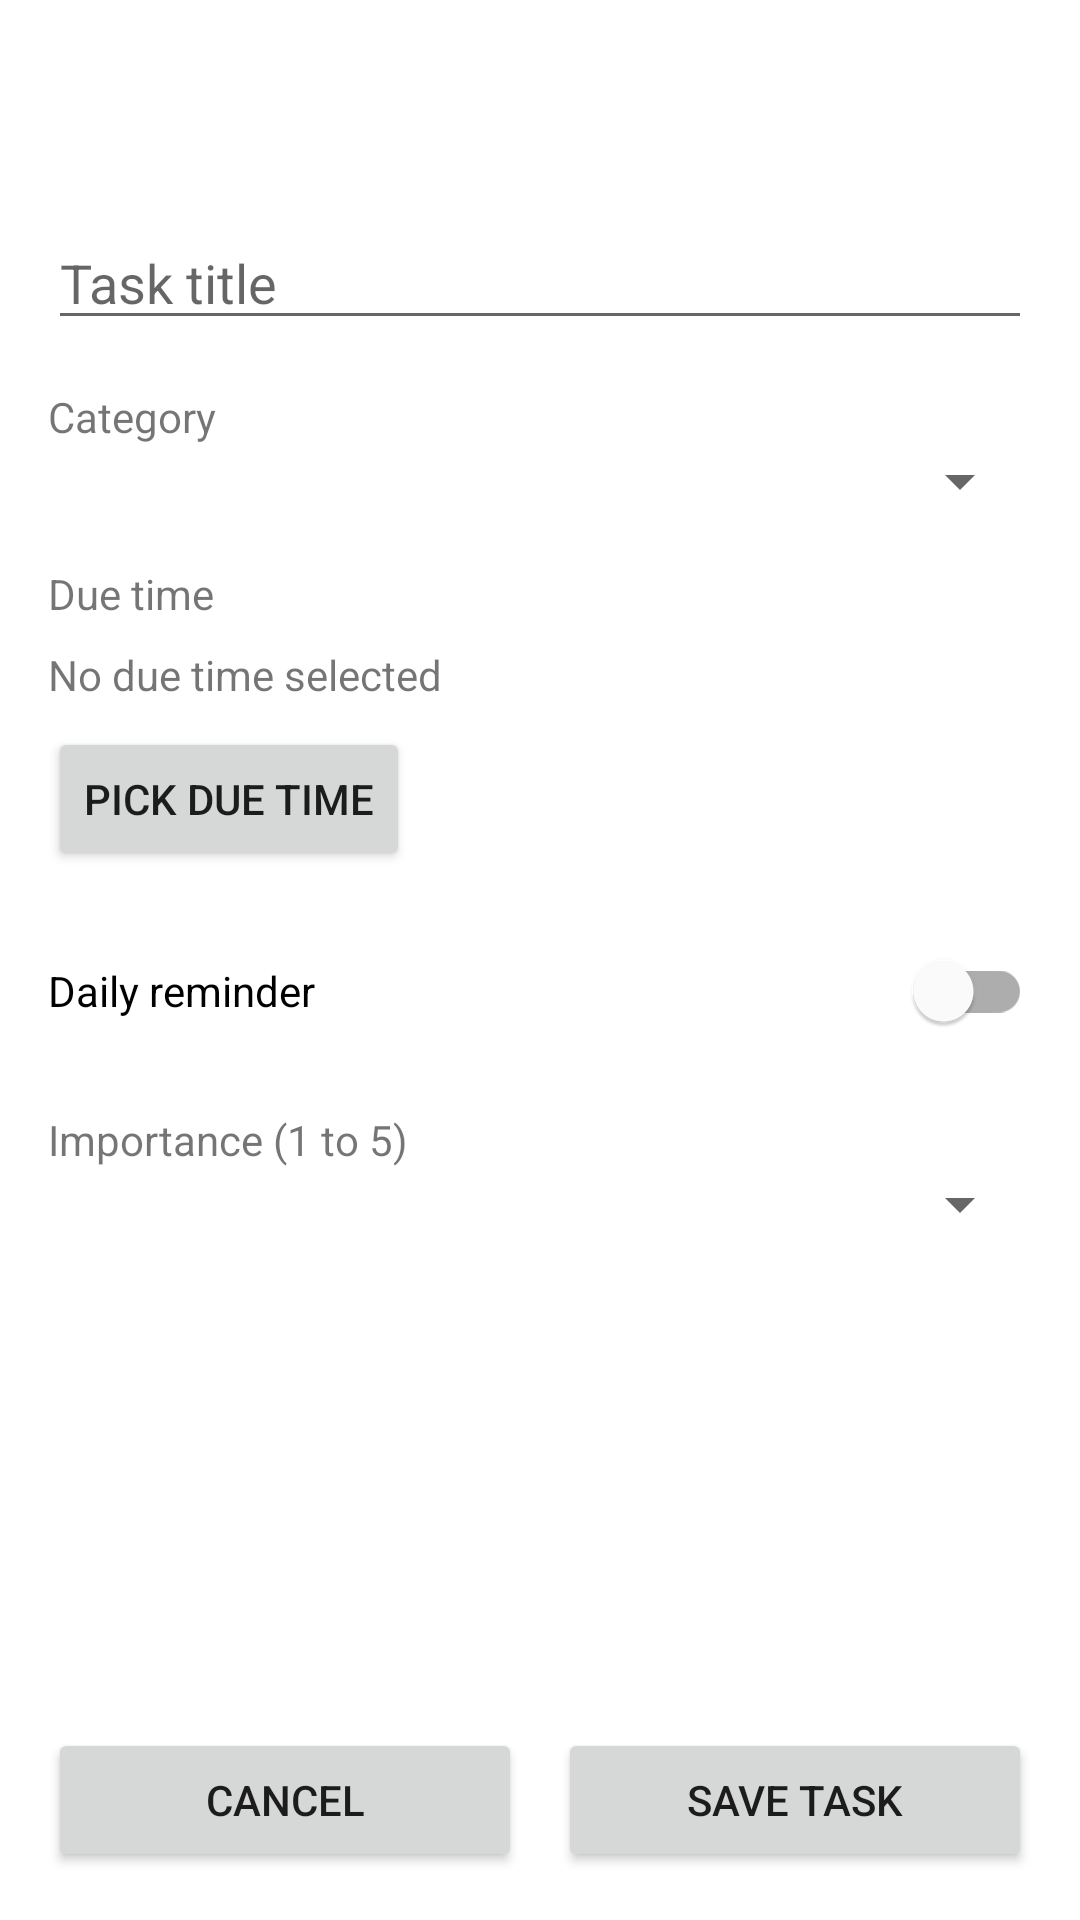

Layout XML and referenced resources for this Android screen:
<!-- AndroidManifest.xml: application theme Theme.AdaptiveStudyTracker -->
<!-- res/layout/activity_edit_task.xml -->
<?xml version="1.0" encoding="utf-8"?>
<LinearLayout xmlns:android="http://schemas.android.com/apk/res/android"
    xmlns:app="http://schemas.android.com/apk/res-auto"
    android:layout_width="match_parent"
    android:layout_height="match_parent"
    android:orientation="vertical">

    <com.google.android.material.appbar.MaterialToolbar
        android:id="@+id/edit_top_app_bar"
        android:layout_width="match_parent"
        android:layout_height="wrap_content"
        android:backgroundTint="@color/white"
        android:title="@string/create_task_title" />

    <ScrollView
        android:layout_width="match_parent"
        android:layout_height="0dp"
        android:layout_weight="1"
        android:fillViewport="true">

        <androidx.constraintlayout.widget.ConstraintLayout
            android:layout_width="match_parent"
            android:layout_height="wrap_content"
            android:padding="16dp">

            <EditText
                android:id="@+id/edit_task_title"
                android:layout_width="0dp"
                android:layout_height="wrap_content"
                android:hint="@string/task_title_hint"
                android:inputType="textCapSentences"
                android:maxLength="80"
                app:layout_constraintEnd_toEndOf="parent"
                app:layout_constraintStart_toStartOf="parent"
                app:layout_constraintTop_toTopOf="parent" />

            <TextView
                android:id="@+id/label_category"
                android:layout_width="wrap_content"
                android:layout_height="wrap_content"
                android:layout_marginTop="16dp"
                android:text="@string/task_category"
                app:layout_constraintStart_toStartOf="parent"
                app:layout_constraintTop_toBottomOf="@id/edit_task_title" />

            <Spinner
                android:id="@+id/spinner_category"
                android:layout_width="0dp"
                android:layout_height="wrap_content"
                app:layout_constraintEnd_toEndOf="parent"
                app:layout_constraintStart_toStartOf="parent"
                app:layout_constraintTop_toBottomOf="@id/label_category" />

            <TextView
                android:id="@+id/label_due"
                android:layout_width="wrap_content"
                android:layout_height="wrap_content"
                android:layout_marginTop="16dp"
                android:text="@string/task_due_time"
                app:layout_constraintStart_toStartOf="parent"
                app:layout_constraintTop_toBottomOf="@id/spinner_category" />

            <TextView
                android:id="@+id/text_due_date"
                android:layout_width="0dp"
                android:layout_height="wrap_content"
                android:layout_marginTop="8dp"
                android:text="@string/no_due_time_selected"
                app:layout_constraintEnd_toEndOf="parent"
                app:layout_constraintStart_toStartOf="parent"
                app:layout_constraintTop_toBottomOf="@id/label_due" />

            <Button
                android:id="@+id/button_pick_due"
                android:layout_width="wrap_content"
                android:layout_height="wrap_content"
                android:layout_marginTop="8dp"
                android:text="@string/pick_due_time"
                app:layout_constraintStart_toStartOf="parent"
                app:layout_constraintTop_toBottomOf="@id/text_due_date" />

            <com.google.android.material.switchmaterial.SwitchMaterial
                android:id="@+id/switch_daily_reminder"
                android:layout_width="0dp"
                android:layout_height="wrap_content"
                android:layout_marginTop="16dp"
                android:text="@string/task_daily_reminder"
                app:layout_constraintEnd_toEndOf="parent"
                app:layout_constraintStart_toStartOf="parent"
                app:layout_constraintTop_toBottomOf="@id/button_pick_due" />

            <TextView
                android:id="@+id/label_importance"
                android:layout_width="wrap_content"
                android:layout_height="wrap_content"
                android:layout_marginTop="16dp"
                android:text="@string/task_importance"
                app:layout_constraintStart_toStartOf="parent"
                app:layout_constraintTop_toBottomOf="@id/switch_daily_reminder" />

            <Spinner
                android:id="@+id/spinner_importance"
                android:layout_width="0dp"
                android:layout_height="wrap_content"
                app:layout_constraintEnd_toEndOf="parent"
                app:layout_constraintStart_toStartOf="parent"
                app:layout_constraintTop_toBottomOf="@id/label_importance" />


            <View
                android:layout_width="0dp"
                android:layout_height="24dp"
                app:layout_constraintTop_toBottomOf="@id/spinner_importance"
                app:layout_constraintStart_toStartOf="parent"
                app:layout_constraintEnd_toEndOf="parent" />

        </androidx.constraintlayout.widget.ConstraintLayout>
    </ScrollView>


    <LinearLayout
        android:layout_width="match_parent"
        android:layout_height="wrap_content"
        android:orientation="horizontal"
        android:padding="16dp"
        android:gravity="center_vertical">

        <Button
            android:id="@+id/button_cancel_task"
            android:layout_width="0dp"
            android:layout_height="wrap_content"
            android:layout_weight="1"
            android:text="@string/cancel" />

        <Button
            android:id="@+id/button_save_task"
            android:layout_width="0dp"
            android:layout_height="wrap_content"
            android:layout_marginStart="12dp"
            android:layout_weight="1"
            android:text="@string/save_task" />

    </LinearLayout>
</LinearLayout>
<!-- resources referenced by this layout -->
<resources>
  <string name="cancel">Cancel</string>
  <string name="create_task_title">Create Task</string>
  <string name="no_due_time_selected">No due time selected</string>
  <string name="pick_due_time">Pick due time</string>
  <string name="save_task">Save Task</string>
  <string name="task_category">Category</string>
  <string name="task_daily_reminder">Daily reminder</string>
  <string name="task_due_time">Due time</string>
  <string name="task_importance">Importance (1 to 5)</string>
  <string name="task_title_hint">Task title</string>
  <style name="Theme.AdaptiveStudyTracker" parent="Theme.MaterialComponents.DayNight.NoActionBar">
          <item name="colorPrimary">#2196F3</item>
      </style>
  <!-- not gathered from this repository: default colours our renderer supplied (Android Studio template values) -->
  <color name="white">#FFFFFFFF</color>
</resources>
